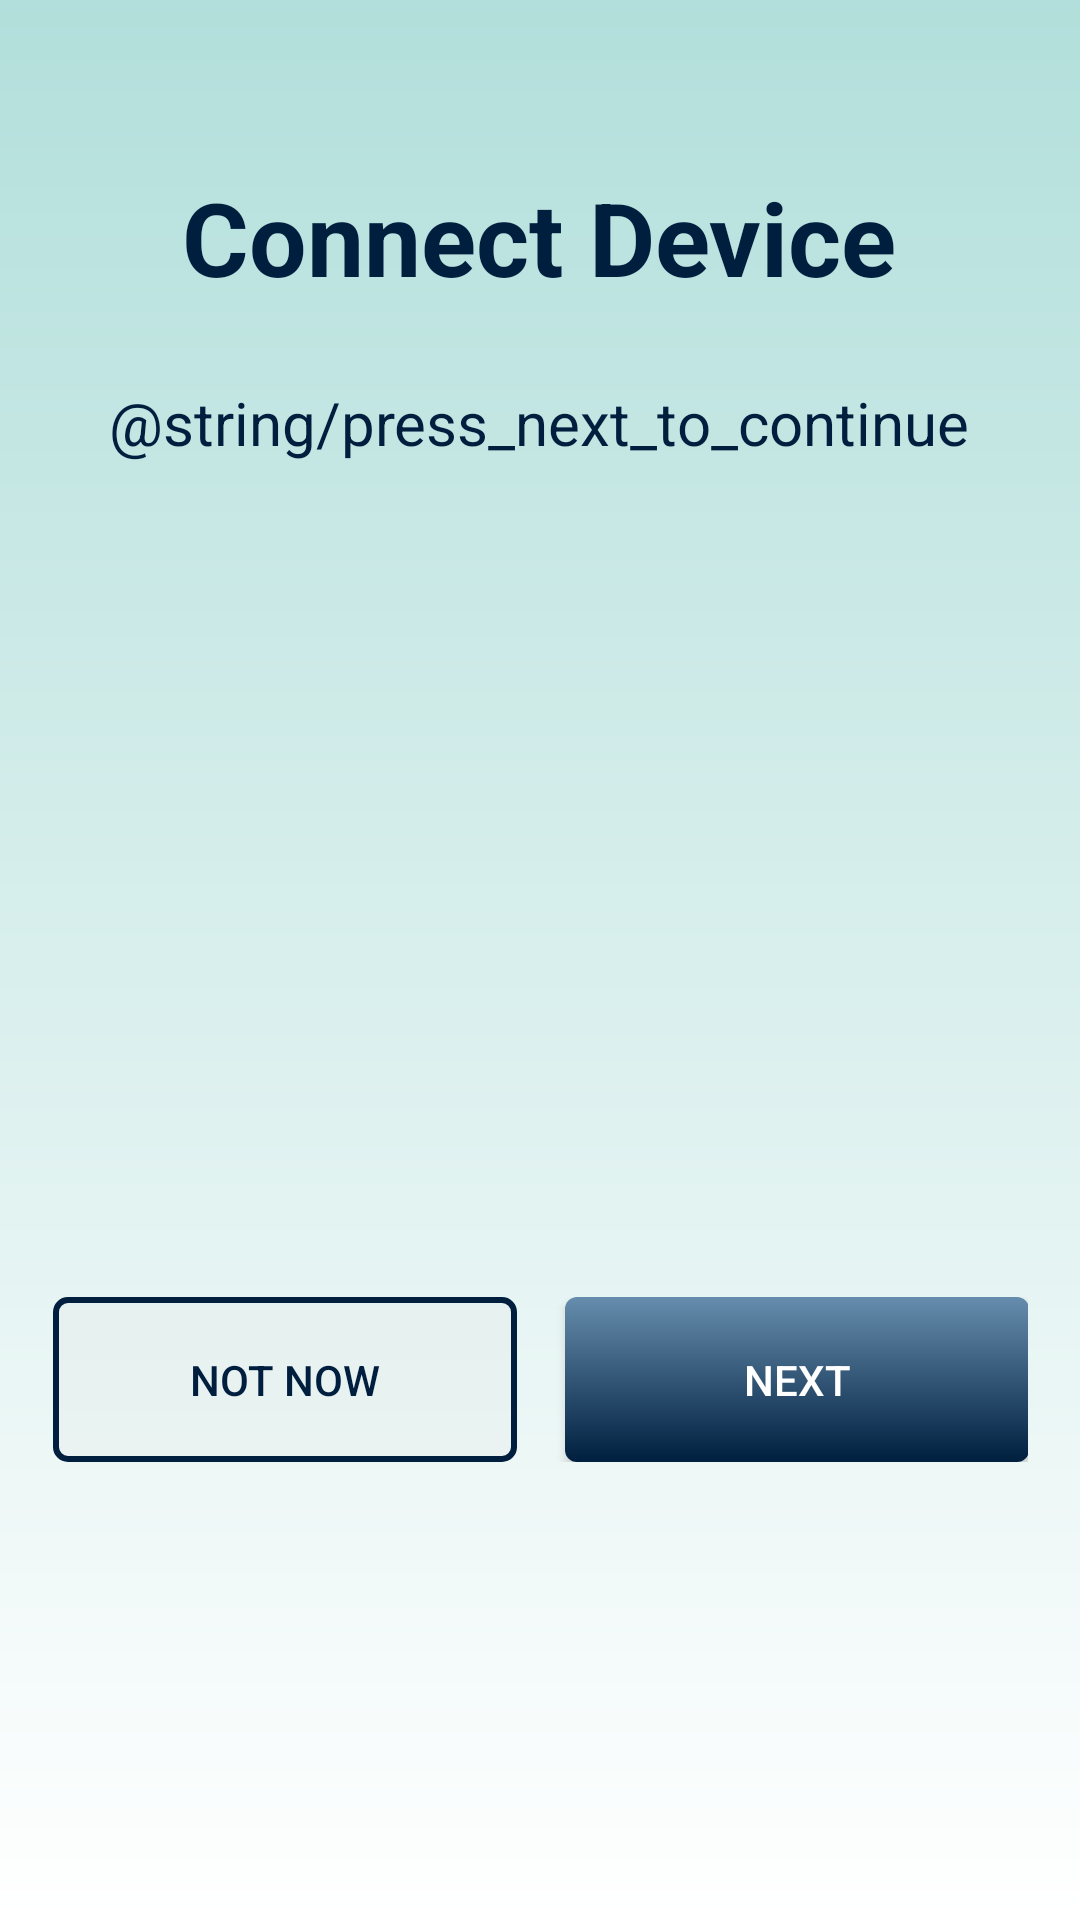

Here is an Android app screen rendered from its layout file. Give the layout XML and the strings, colors and styles it references.
<!-- AndroidManifest.xml: application theme Theme.Prototype -->
<!-- res/layout/activity_intermediate_connect_device.xml -->
<?xml version="1.0" encoding="utf-8"?>
<androidx.constraintlayout.widget.ConstraintLayout xmlns:android="http://schemas.android.com/apk/res/android"
    android:layout_width="match_parent"
    android:layout_height="match_parent"
    xmlns:app="http://schemas.android.com/apk/res-auto"
    android:background="@drawable/background_gradient">

    <TextView
        android:id="@+id/connectDeviceTitle"
        android:layout_width="wrap_content"
        android:layout_height="wrap_content"
        android:text="@string/connect_device"
        android:textAlignment="center"
        android:textColor="@color/deep_navy_blue"
        android:textSize="34sp"
        android:textStyle="bold"
        app:layout_constraintBottom_toBottomOf="parent"
        app:layout_constraintEnd_toEndOf="parent"
        app:layout_constraintHorizontal_bias="0.498"
        app:layout_constraintStart_toStartOf="parent"
        app:layout_constraintTop_toTopOf="parent"
        app:layout_constraintVertical_bias="0.095" />

    <TextView
        android:id="@+id/connectYourDevice"
        android:layout_width="wrap_content"
        android:layout_height="wrap_content"
        android:text="@string/press_next_to_continue"
        android:textColor="@color/deep_navy_blue"
        android:textSize="20sp"
        app:layout_constraintBottom_toBottomOf="parent"
        app:layout_constraintEnd_toEndOf="parent"
        app:layout_constraintHorizontal_bias="0.497"
        app:layout_constraintStart_toStartOf="parent"
        app:layout_constraintTop_toBottomOf="@+id/connectDeviceTitle"
        app:layout_constraintVertical_bias="0.05" />

    <LinearLayout
        android:layout_width="325dp"
        android:layout_height="55dp"
        android:layout_marginTop="16dp"
        android:orientation="horizontal"
        app:layout_constraintBottom_toBottomOf="parent"
        app:layout_constraintEnd_toEndOf="parent"
        app:layout_constraintStart_toStartOf="parent"
        app:layout_constraintTop_toBottomOf="@+id/connectYourDevice"
        app:layout_constraintVertical_bias="0.632">

        <androidx.appcompat.widget.AppCompatButton
            android:id="@+id/notNowButton"
            android:layout_width="154.5dp"
            android:layout_height="match_parent"
            android:layout_marginRight="8dp"
            android:background="@drawable/button_border"
            android:textColor="@color/dark_blue"
            android:backgroundTint="@null"
            android:text="@string/not_now" />

        <androidx.appcompat.widget.AppCompatButton
            android:id="@+id/nextButton"
            android:layout_width="154.5dp"
            android:layout_height="match_parent"
            android:layout_marginLeft="8dp"
            android:background="@drawable/button_gradient"
            android:backgroundTint="@null"
            android:text="@string/next"
            android:textColor="@color/white" />
    </LinearLayout>

</androidx.constraintlayout.widget.ConstraintLayout>
<!-- resources referenced by this layout -->
<resources>
  <color name="dark_blue">#001F3F</color>
  <color name="deep_navy_blue">#001F3F</color>
  <color name="white">#FFFFFFFF</color>
  <!-- drawable background_gradient (drawable) -->
  <?xml version="1.0" encoding="utf-8"?>
  <shape xmlns:android="http://schemas.android.com/apk/res/android">
      <gradient
          android:startColor="@color/gradientColor"
          android:endColor="@color/white"
          android:angle="270"
          android:type="linear" />
  </shape>
  <!-- drawable button_border (drawable) -->
  <?xml version="1.0" encoding="utf-8"?>
  <selector xmlns:android="http://schemas.android.com/apk/res/android">
      <item>
          <shape>
              <solid android:color="#33E0E0E0" />
              <stroke
                  android:color="?attr/buttonBorderColor"
                  android:width="2dp" />
              <corners android:radius="4dp" />
          </shape>
      </item>
  </selector>
  <!-- drawable button_gradient (drawable) -->
  <?xml version="1.0" encoding="utf-8"?>
  <selector xmlns:android="http://schemas.android.com/apk/res/android">
      <item>
          <shape>
              <gradient
                  android:startColor="?attr/buttonGradientStartColor"
                  android:endColor="?attr/buttonGradientEndColor"
                  android:angle="270" />
              <corners android:radius="4dp" />
          </shape>
      </item>
  </selector>
  <string name="connect_device">Connect Device</string>
  <string name="next">Next</string>
  <string name="not_now">Not now</string>
  <style name="Theme.Prototype" parent="Theme.MaterialComponents.DayNight.DarkActionBar">
          
          <item name="colorPrimary">@color/purple_500</item>
          <item name="colorPrimaryVariant">@color/purple_700</item>
          <item name="colorOnPrimary">@color/white</item>
          
          <item name="colorSecondary">@color/teal_200</item>
          <item name="colorSecondaryVariant">@color/teal_700</item>
          <item name="colorOnSecondary">@color/black</item>
          
          <item name="android:statusBarColor">?attr/colorPrimaryVariant</item>
          
          <item name="buttonGradientStartColor">@color/light_blue</item>
          <item name="buttonGradientEndColor">@color/dark_blue</item>
          <item name="buttonBorderColor">@color/dark_blue</item>
  
          <item name="colorAccent">@color/deep_navy_blue</item>
      </style>
  <color name="gradientColor">#B2DFDB</color>
  <color name="purple_500">#FF6200EE</color>
  <color name="purple_700">#FF3700B3</color>
  <color name="teal_200">#FF03DAC5</color>
  <color name="teal_700">#FF018786</color>
  <color name="black">#FF000000</color>
  <color name="light_blue">#668DAD</color>
</resources>
